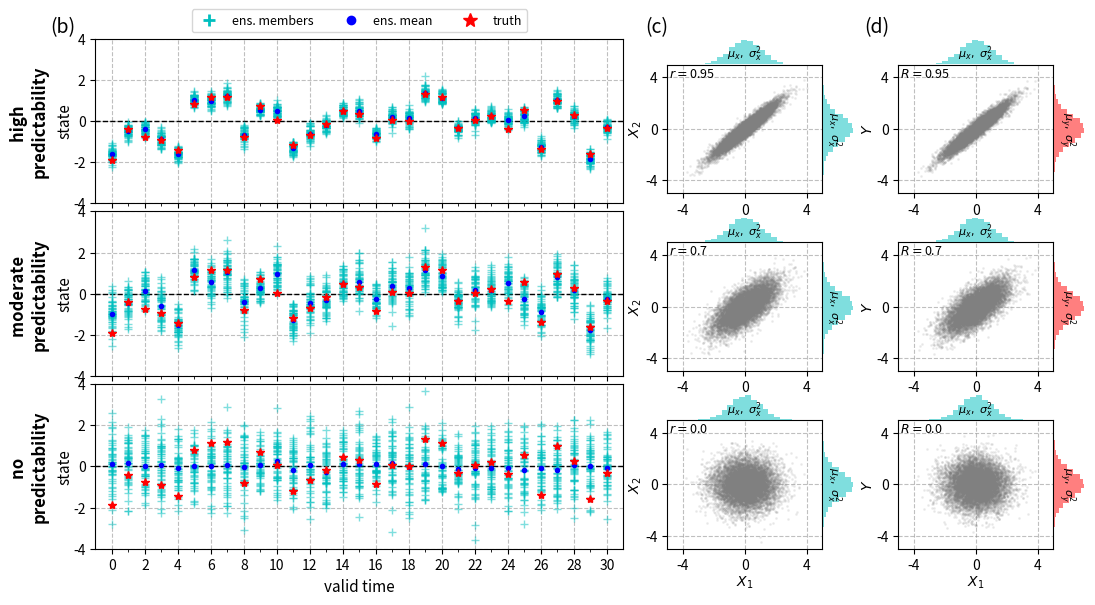

The script that saved this image:
#!/usr/bin/env python3
# -*- coding: utf-8 -*-
"""
Created on Wed May 10 18:13:51 2023

@author: ard000
"""
import numpy as np
import matplotlib.pyplot as plt
from matplotlib.lines import Line2D
from matplotlib.gridspec import GridSpec as GS
from scipy.stats import norm

###############################################################################
np.random.seed(13)

# Number of experiments 
Nexp = int(1e4)
nplot = int(31)

# ensemble size
Nens = 50

# mariginal mean 
mu_x_clim = 0.0 # forecasts
mu_y_clim = 0.0 # y represents truth

# marginal stddev
s_x_clim = 1.0
s_y_clim = 1.0

# normal distributions for marginals
rv_x = norm(mu_x_clim, s_x_clim)
rv_y = norm(mu_y_clim, s_y_clim)

# correlation between members  
r_all = np.array([0.95, 0.7, 0.0]) 

# function for drawing random samples from MVN distribution
def mvnorm_rvs(mu, cov, A=None, size=1):
    '''
    A more efficient way of generating random samples from a multivariate
    normal distribution than what's done in scipy.stats.
    see:
    https://en.wikipedia.org/wiki/Multivariate_normal_distribution#Computational_methods    
    
    '''
    M = size
    N = len(mu)
    if A is None:
        # cholesky decomposition of the covariance matrix
        A = np.linalg.cholesky(cov)
    
    # draw random sample from standard normal
    samp_uncorr = np.random.randn(N,M)
    
    # transform to MVN sample
    samp_corr = mu[:,np.newaxis] + np.dot(A,samp_uncorr)
    
    return samp_corr.T
  
# mean vector
mu_joint = np.concatenate((np.array([mu_y_clim]), np.array([mu_x_clim]*Nens))) 
# covariance matrix will be defined in loop below

############
# Plotting
############

# set up figure
fig = plt.figure(figsize=(11, 6))

# gridspec for 3 timeseries
gs2_xmin = 0.08
gs2_xmax = 0.56
gs2_ymin = 0.08
gs2_ymax = 0.93
gs2 = GS(3,1, figure=fig, left=gs2_xmin, right=gs2_xmax, top=gs2_ymax, bottom=gs2_ymin, hspace=0.05)

spacing = 0.04
left = gs2_xmax+spacing
right = 0.98
space_available = right - left - spacing

width = space_available/2.

gs3 = GS(3,1, figure=fig, left=gs2_xmax+spacing, right=gs2_xmax+spacing+width, top=gs2_ymax, bottom=gs2_ymin, 
         hspace=0.15, wspace=0.05)

gs4 = GS(3,1, figure=fig, left=gs2_xmax+2*spacing+width, right=right, top=gs2_ymax, bottom=gs2_ymin, 
         hspace=0.15, wspace=0.05)

# add labels to gridspecs
fig.text(gs2_xmin-0.03, gs2_ymax+0.02, '(b)', fontsize=14, ha='center', va='center')
fig.text(gs2_xmax+spacing-0.01, gs2_ymax+0.02, '(c)', fontsize=14, ha='center', va='center')
fig.text(gs2_xmax+2*spacing+width-0.02, gs2_ymax+0.02, '(d)', fontsize=14, ha='center', va='center')

# loop over the three levels of predictability and plot
for count_r, r in enumerate(r_all):
    np.random.seed(35)
    ax1 = fig.add_subplot(gs2[count_r,0])
    
    gs3_sp = gs3[count_r,0].subgridspec(2, 2, width_ratios=(5, 1), height_ratios=(1, 5),
                      wspace=0.01, hspace=0.001)
    
    ax2_scatt = fig.add_subplot(gs3_sp[1, 0])
    
    ax2_histx = fig.add_subplot(gs3_sp[0, 0], sharex=ax2_scatt)
    ax2_histy = fig.add_subplot(gs3_sp[1, 1], sharey=ax2_scatt)

    gs4_sp = gs4[count_r,0].subgridspec(2, 2, width_ratios=(5, 1), height_ratios=(1, 5),
                      wspace=0.01, hspace=0.001)

    ax3_scatt = fig.add_subplot(gs4_sp[1, 0])
    ax3_histx = fig.add_subplot(gs4_sp[0, 0], sharex=ax2_scatt)
    ax3_histy = fig.add_subplot(gs4_sp[1, 1], sharey=ax2_scatt)

    R = r
    ###########################
    #### covariance matrix ####
    ###########################      
    # diagnoal variance matrix
    var_joint = s_x_clim**2. * np.eye(Nens+1)
    var_joint[0,0] = s_y_clim**2.
    
    # correlation matrix
    corr_joint = r*np.ones((Nens+1, Nens+1))
    corr_joint[1:,0] = R
    corr_joint[0,1:] = R
    np.fill_diagonal(corr_joint, 1.0)
    
    # covariance
    cov_joint = var_joint**0.5 @ corr_joint @ var_joint**0.5
    
    ####### Draw Nexp random samples from joint model
    joint_samp = mvnorm_rvs(mu_joint, cov_joint, size=Nexp)

    Y = joint_samp[:,0] # truth (Nexp)
    X = joint_samp[:,1:] # model ensemble (Nexp by Nens)
    
    # statistics for seperate grid points
    ensvar = X.var(axis=-1, ddof=1).mean(axis=0)
    mse = np.mean((X.mean(axis=-1) - Y)**2., axis=0)
    mse_f = mse - ensvar/Nens
    
    # mean of marginal mean of X
    X_mean = np.mean(X)
    # mean of marginal variance of X
    X_var = np.var(X,axis=0,ddof=1).mean()
    # print("marginal variance X: ", X_var)
    # marginal mean of Y
    Y_mean = np.mean(Y)
    # marginal variance of Y
    Y_var = np.var(Y,ddof=1)
    
    # anomalies relative to mean taken along dimension Nexp
    X_anom = X - X.mean(axis=0)
    Y_anom = Y - Y.mean(axis=0)
    
    # covariance between each ensemble member in X and Y
    cov_xy = np.mean(np.dot(X_anom.T, Y_anom)/Nexp)
    
    # covariance between each member with another member
    cov_xx_full = np.dot(X_anom.T, X_anom)/Nexp
    cov_xx_triu = np.triu(cov_xx_full, k=1)
    cov_xx = np.sum(cov_xx_triu)/((Nens**2.-Nens)/2)
    
    r_samp = cov_xx/X_var
    R_samp = cov_xy/(X_var**0.5*Y_var**0.5)


    xrange = np.arange(nplot)

    # special xticklabels
    nlab = 6
    nT = 3
    nblank = int((nplot-1)/2 - nlab - nT)
    #######################
    # Time series 
    #######################    
    # inds_plot = np.random.choice(np.arange(Nexp), size=nplot, replace=False)
    inds_plot = np.arange(nplot)
    xrange_long = np.arange(-1, nplot+1, 1)
    X_plot = X[inds_plot]
    Y_plot = Y[inds_plot]

    ax1.plot(xrange_long, mu_y_clim*np.ones(len(xrange_long)),  linestyle='--', color='k', lw=1)
    ax1.plot(xrange, X_plot, linestyle='none', marker='+', color='c', ms=6, mew=1, alpha=0.5)
    ax1.plot(xrange, X_plot.mean(axis=1), linestyle='none', marker='o', color='b', ms=2, mew=2)
    ax1.plot(xrange, Y_plot,  linestyle='none', marker='*', color='r', ms=6)

    ax1.grid(linestyle='--', color='0.5', alpha=0.5)
    
    ax1.set_ylim((-4,4))
    ax1.set_xticks(xrange[::2])
    ax1.set_xticks(xrange, minor=True)
    ax1.set_xlim((xrange_long.min(),xrange_long.max()))
    
    l1 = Line2D([], [], marker='+', ls='none', ms=8, mew=2, color='c')
    l2 = Line2D([], [], marker='o', ls='none', ms=5, mew=2, color='b')
    l3 = Line2D([], [], marker='*', ls='none', ms=10, color='r')
    ax_pos = ax1.get_position()
    mp = (ax_pos.ymin + ax_pos.ymax)/2
    if count_r==0:
        fig.text(0.02, mp, 'high \npredictability', fontsize=12, ha='center', va='center', 
                 rotation=90, fontweight='semibold')
        ax1.set_xticklabels([])
        ax1.legend(handles=[l1,l2,l3],labels=['ens. members','ens. mean','truth'], 
                       ncol=3, loc='lower center', 
                       bbox_to_anchor=(0.5,1.0), fontsize=9)
        
    elif count_r==1:
        fig.text(0.02, mp, 'moderate \npredictability', fontsize=12, ha='center', va='center', 
                 rotation=90, fontweight='semibold')       
        ax1.set_xticklabels([])
        
    elif count_r==2:        
        fig.text(0.02, mp, 'no \npredictability', fontsize=12, ha='center', va='center', 
                 rotation=90, fontweight='semibold')
        
        ax1.set_xlabel('valid time', fontsize=11)
        xticklabels = np.arange(0, nplot-1+0.1,2).astype(int)
        ax1.set_xticklabels(xticklabels, fontsize=10)

    ax1.set_ylabel('state', fontsize=11, labelpad=0.01)
          
    ########################
    # scatter plots between x1 and x2
    ########################
    fs = 11
    # Draw horizontal arrows above the subplot
    nbins=20

    # the scatter plot:
    ticks = [-4, 0, 4]
    ax2_scatt.scatter(X[:,0], X[:,1], color='0.5', s=5, marker='.', alpha=0.1)
    ax2_scatt.set_xticks(ticks)
    ax2_scatt.set_yticks(ticks)
    ax2_scatt.set_xticklabels(ticks)
    ax2_scatt.set_yticklabels(ticks)
    ax2_scatt.set_xlim((-5, 5))
    ax2_scatt.set_ylim((-5, 5))

    if count_r==len(r_all)-1:
        ax2_scatt.set_xlabel('$X_1$', labelpad=1)
    ax2_scatt.set_ylabel('$X_2$', labelpad=1)
    
    ax2_scatt.grid(linestyle='--', color='0.5', alpha=0.5)

    # marginal distributions on spines
    ax2_histx.hist(X[:,0], bins=nbins, density=True, color='c', alpha=0.5)
    ax2_histy.hist(X[:,1], bins=nbins, density=True, color='c', 
                   orientation='horizontal', alpha=0.5)
    
    ax2_histx.axes.set_axis_off()
    ax2_histy.axes.set_axis_off()
    
    ax2_histx.text(0.5, 0.02, '$\mu_x, ~\sigma_x^2$', fontsize=8, ha='center', va='bottom',
                   transform=ax2_histx.transAxes)
    

    ax2_histy.text(0.01, 0.5, '$\mu_x, ~\sigma_x^2$', fontsize=8, ha='left', va='center',
                   transform=ax2_histy.transAxes, rotation=-90)
    
    if r==0.95:
        ax2_scatt.text(0.01, 0.98, f"$r=${r:0.2f}", ha='left',va='top',
                       transform=ax2_scatt.transAxes, fontsize=9)
    else:
        ax2_scatt.text(0.01, 0.98, f"$r=${r:0.1f}", ha='left',va='top',
                       transform=ax2_scatt.transAxes, fontsize=9)            

    ########################
    # scatter plots between x1 and y
    ########################
    # the scatter plot:
    ax3_scatt.scatter(X[:,0], Y[:], color='0.5', s=5, marker='.', alpha=0.1)
    ax3_scatt.set_xticks(ticks)
    ax3_scatt.set_yticks(ticks)
    ax3_scatt.set_xticklabels(ticks)
    ax3_scatt.set_yticklabels(ticks)
    ax3_scatt.set_xlim((-5, 5))
    ax3_scatt.set_ylim((-5, 5))
    if r==0:
        ax3_scatt.set_xlabel('$X_1$', labelpad=1)
    ax3_scatt.set_ylabel('$Y$', labelpad=1)

    ax3_scatt.grid(linestyle='--', color='0.5', alpha=0.5)

    if r==0.95:
        ax3_scatt.text(0.01, 0.98, f"$R=${R:0.2f}", ha='left',va='top',
                       transform=ax3_scatt.transAxes, fontsize=9)
    else:
        ax3_scatt.text(0.01, 0.98, f"$R=${R:0.1f}", ha='left',va='top',
                       transform=ax3_scatt.transAxes, fontsize=9)        

    # marginal distributions on spines    
    ax3_histx.hist(X[:,0], bins=nbins, color='c', alpha=0.5)
    ax3_histy.hist(Y, bins=nbins, color='r', orientation='horizontal', alpha=0.5)

    ax3_histx.axes.set_axis_off()
    ax3_histy.axes.set_axis_off()

    ax3_histx.text(0.5, 0.02, '$\mu_x, ~\sigma_x^2$', fontsize=8, ha='center', va='bottom',
                   transform=ax3_histx.transAxes)
    

    ax3_histy.text(0.01, 0.5, '$\mu_y, ~\sigma_y^2$', fontsize=8, ha='left', va='center',
                   transform=ax3_histy.transAxes, rotation=-90)
